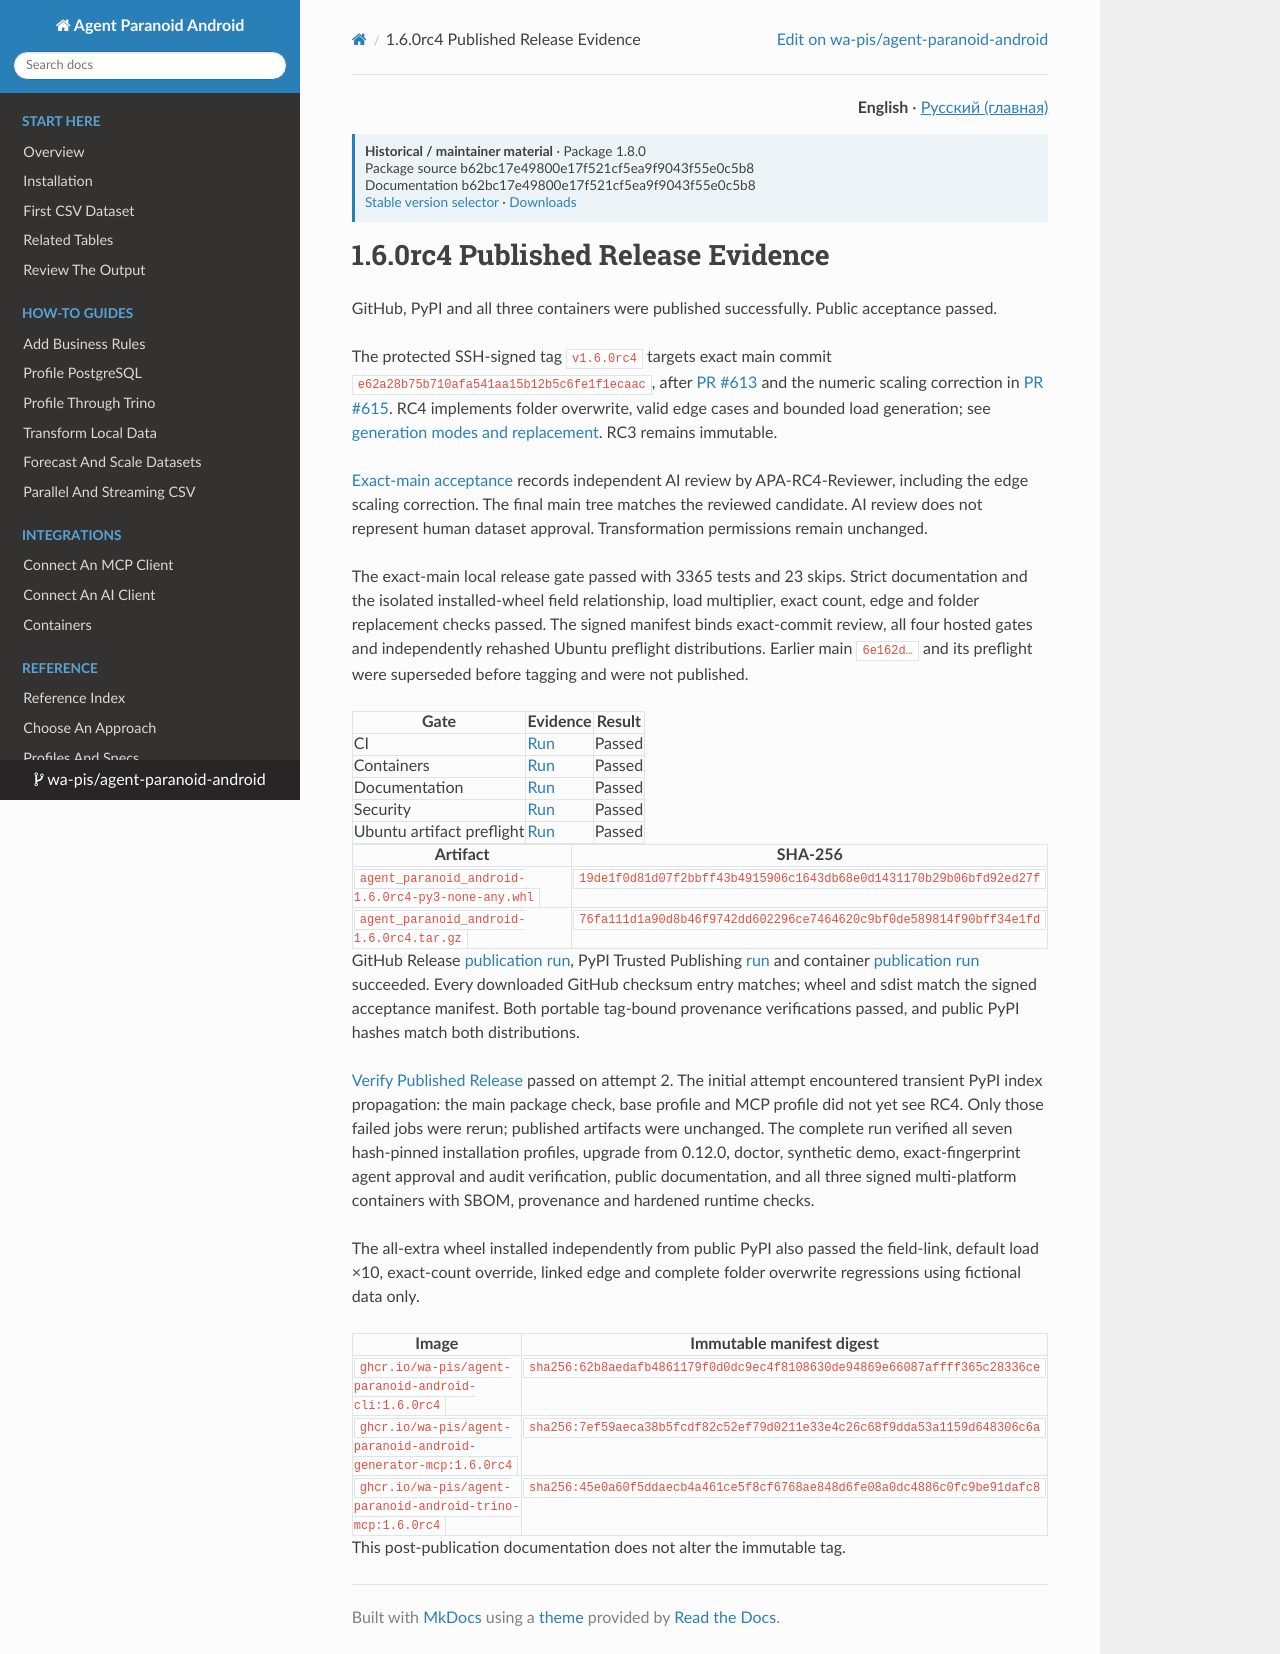

repository: wa-pis/agent-paranoid-android · page: versions/next/release-evidence-1.6.0rc4/index.html · generator: mkdocs

# 1.6.0rc4 Published Release Evidence

GitHub, PyPI and all three containers were published successfully. Public acceptance passed.

The protected SSH-signed tag `v1.6.0rc4` targets exact main commit
`e62a28b75b710afa541aa15b12b5c6fe1f1ecaac`, after
[PR #613](https://github.com/wa-pis/agent-paranoid-android/pull/613) and the
numeric scaling correction in [PR #615](https://github.com/wa-pis/agent-paranoid-android/pull/615).
RC4 implements folder overwrite, valid edge cases and bounded load generation;
see [generation modes and replacement](reference/generation-modes.md).
RC3 remains immutable.

[Exact-main acceptance](https://github.com/wa-pis/agent-paranoid-android/issues/614)
records independent AI review by APA-RC4-Reviewer, including the edge scaling
correction. The final main tree matches the reviewed candidate. AI review does
not represent human dataset approval. Transformation permissions remain unchanged.

The exact-main local release gate passed with 3365 tests and 23 skips.
Strict documentation and the isolated installed-wheel field relationship,
load multiplier, exact count, edge and folder replacement checks passed.
The signed manifest binds exact-commit review, all four hosted gates and
independently rehashed Ubuntu preflight distributions. Earlier main `6e162d…`
and its preflight were superseded before tagging and were not published.

| Gate | Evidence | Result |
| --- | --- | --- |
| CI | [Run](https://github.com/wa-pis/agent-paranoid-android/actions/runs/38369077202) | Passed |
| Containers | [Run](https://github.com/wa-pis/agent-paranoid-android/actions/runs/38369077106) | Passed |
| Documentation | [Run](https://github.com/wa-pis/agent-paranoid-android/actions/runs/38369077390) | Passed |
| Security | [Run](https://github.com/wa-pis/agent-paranoid-android/actions/runs/38369077325) | Passed |
| Ubuntu artifact preflight | [Run](https://github.com/wa-pis/agent-paranoid-android/actions/runs/38369367113) | Passed |

| Artifact | SHA-256 |
| --- | --- |
| `agent_paranoid_android-1.6.0rc4-py3-none-any.whl` | `19de1f0d81d07f2bbff43b4915906c1643db68e0d1431170b29b06bfd92ed27f` |
| `agent_paranoid_android-1.6.0rc4.tar.gz` | `76fa111d1a90d8b46f9742dd602296ce7464620c9bf0de589814f90bff34e1fd` |

GitHub Release [publication run](https://github.com/wa-pis/agent-paranoid-android/actions/runs/38370495674),
PyPI Trusted Publishing [run](https://github.com/wa-pis/agent-paranoid-android/actions/runs/38371538032)
and container [publication run](https://github.com/wa-pis/agent-paranoid-android/actions/runs/38370495609)
succeeded. Every downloaded GitHub checksum entry matches; wheel and sdist
match the signed acceptance manifest. Both portable tag-bound provenance
verifications passed, and public PyPI hashes match both distributions.

[Verify Published Release](https://github.com/wa-pis/agent-paranoid-android/actions/runs/38371905206)
passed on attempt 2. The initial attempt encountered transient PyPI index
propagation: the main package check, base profile and MCP profile did not yet
see RC4. Only those failed jobs were rerun; published artifacts were unchanged.
The complete run verified all seven hash-pinned installation profiles, upgrade
from 0.12.0, doctor, synthetic demo, exact-fingerprint agent approval and audit
verification, public documentation, and all three signed multi-platform
containers with SBOM, provenance and hardened runtime checks.

The all-extra wheel installed independently from public PyPI also passed the
field-link, default load ×10, exact-count override, linked edge and complete
folder overwrite regressions using fictional data only.

| Image | Immutable manifest digest |
| --- | --- |
| `ghcr.io/wa-pis/agent-paranoid-android-cli:1.6.0rc4` | `sha256:62b8aedafb4861179f0d0dc9ec4f8108630de94869e66087affff365c28336ce` |
| `ghcr.io/wa-pis/agent-paranoid-android-generator-mcp:1.6.0rc4` | `sha256:7ef59aeca38b5fcdf82c52ef79d0211e33e4c26c68f9dda53a1159d648306c6a` |
| `ghcr.io/wa-pis/agent-paranoid-android-trino-mcp:1.6.0rc4` | `sha256:45e0a60f5ddaecb4a461ce5f8cf6768ae848d6fe08a0dc4886c0fc9be91dafc8` |

This post-publication documentation does not alter the immutable tag.
